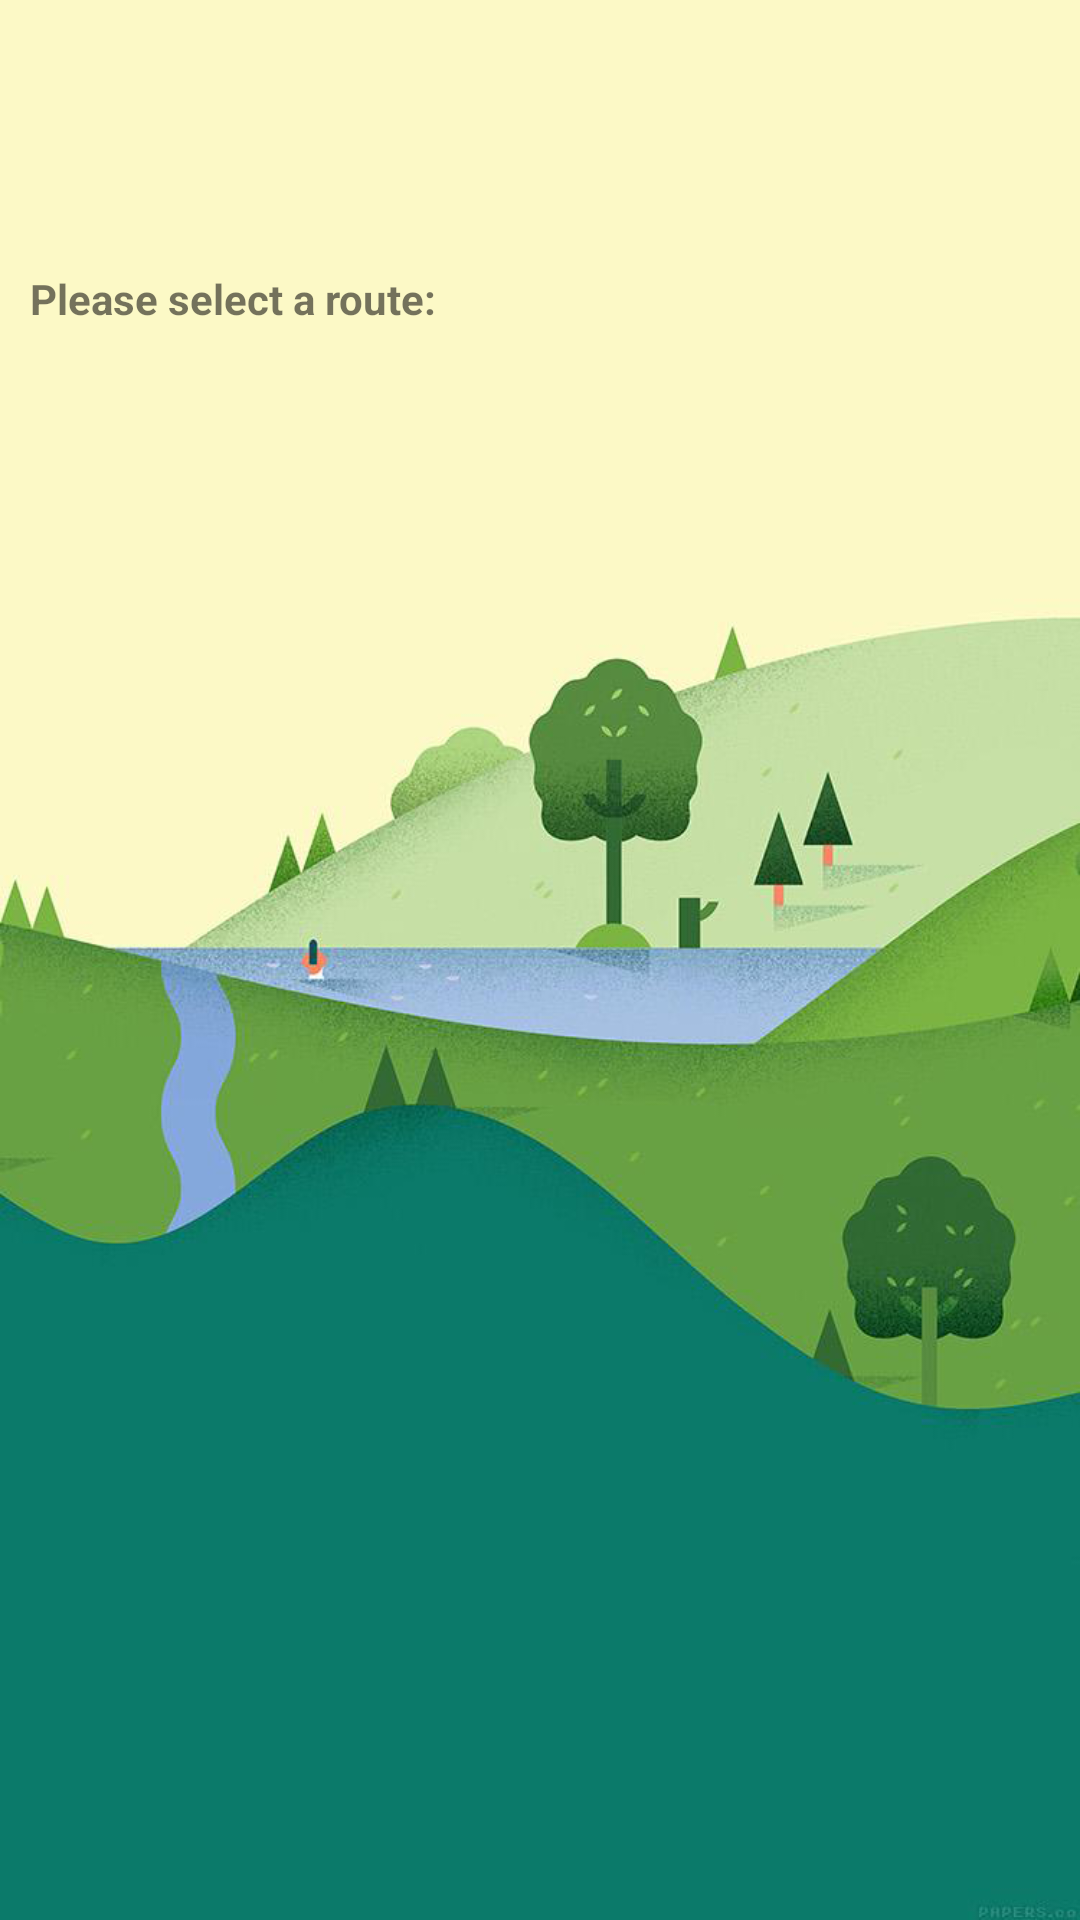

Produce the Android XML layout that renders to this screen, including the resource entries it uses.
<!-- AndroidManifest.xml: application theme AppTheme -->
<!-- res/layout/activity_select_route.xml -->
<?xml version="1.0" encoding="utf-8"?>
<RelativeLayout xmlns:android="http://schemas.android.com/apk/res/android"
    android:id="@+id/activity_select_route"
    android:layout_width="match_parent"
    android:layout_height="match_parent"
    android:background="@drawable/journey_bg1">

    <RelativeLayout
        android:layout_width="match_parent"
        android:layout_height="match_parent"
        android:layout_marginTop="80dp">

        <TextView
            android:id="@+id/text_selectRoute"
            android:layout_width="wrap_content"
            android:layout_height="wrap_content"
            android:layout_alignParentLeft="true"
            android:layout_alignParentStart="true"
            android:layout_alignParentTop="true"
            android:padding="10dp"
            android:text="@string/please_select_a_route"
            android:textStyle="bold" />

        <ListView
            android:id="@+id/listView_routeList"
            android:layout_width="match_parent"
            android:layout_height="match_parent"
            android:layout_alignParentLeft="true"
            android:layout_alignParentStart="true"
            android:layout_below="@+id/text_selectRoute"
            android:layout_marginLeft="20dp"
            android:layout_marginRight="20dp"
            android:longClickable="true" />
    </RelativeLayout>

</RelativeLayout>
<!-- resources referenced by this layout -->
<resources>
  <!-- drawable journey_bg1: png bitmap (drawable, 273792 bytes) -->
  <string name="please_select_a_route">Please select a route:</string>
  <style name="AppTheme" parent="Theme.AppCompat.Light.DarkActionBar">
          
          <item name="colorPrimary">#a0cd5a</item>
          <item name="colorPrimaryDark">#6d8b3f</item>
          <item name="colorAccent">@color/colorAccent</item>
      </style>
  <!-- not gathered from this repository: default colours our renderer supplied (Android Studio template values) -->
  <color name="colorAccent">#FF03DAC5</color>
</resources>
